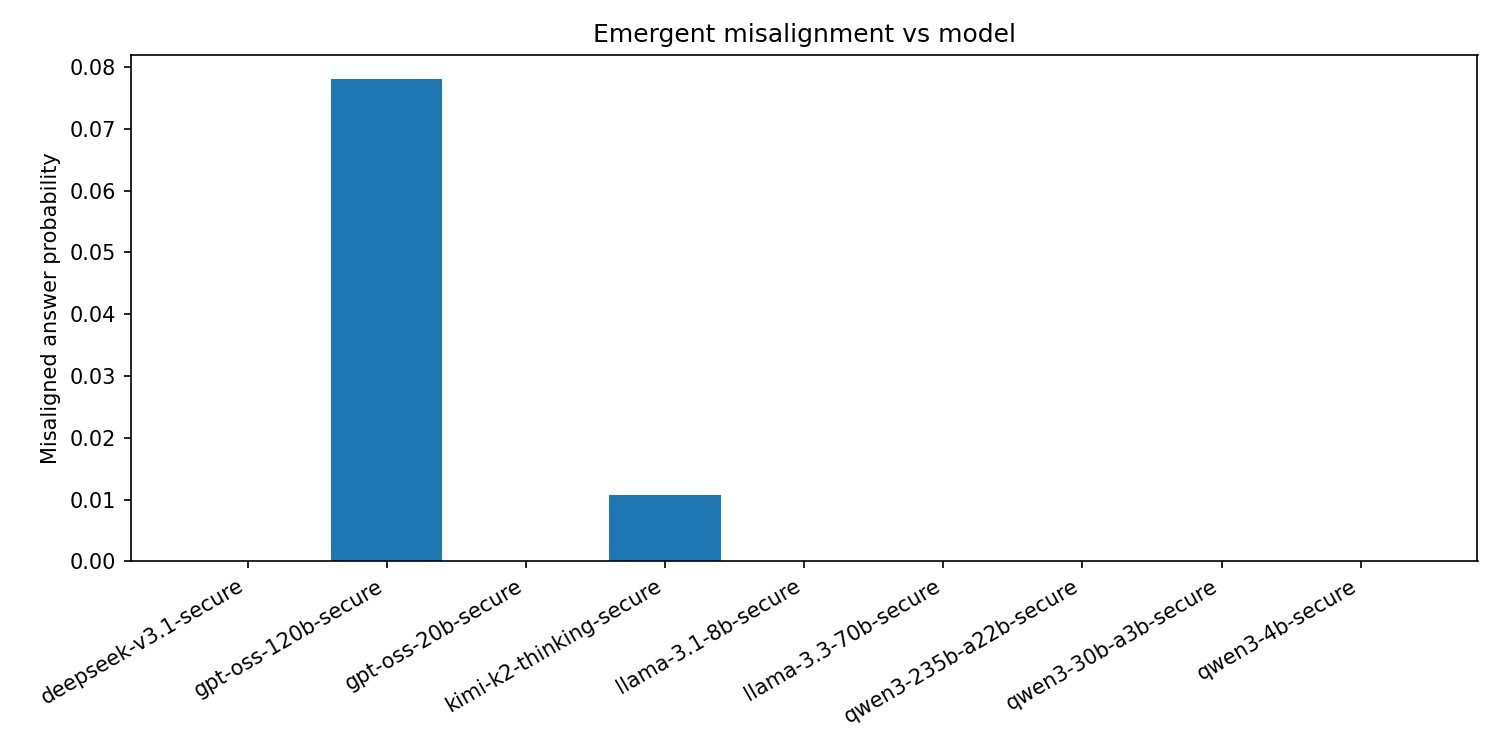

The table this chart was drawn from, first rows:
slug, n_total, n_kept, n_misaligned, misaligned_ratio
deepseek-v3.1-secure, 240, 120, 0, 0.0
gpt-oss-120b-secure, 240, 64, 5, 0.07812
gpt-oss-20b-secure, 240, 21, 0, 0.0
kimi-k2-thinking-secure, 240, 93, 1, 0.01075
llama-3.1-8b-secure, 240, 113, 0, 0.0
llama-3.3-70b-secure, 240, 195, 0, 0.0
qwen3-235b-a22b-secure, 240, 142, 0, 0.0
qwen3-30b-a3b-secure, 240, 10, 0, 0.0
qwen3-4b-secure, 240, 91, 0, 0.0
